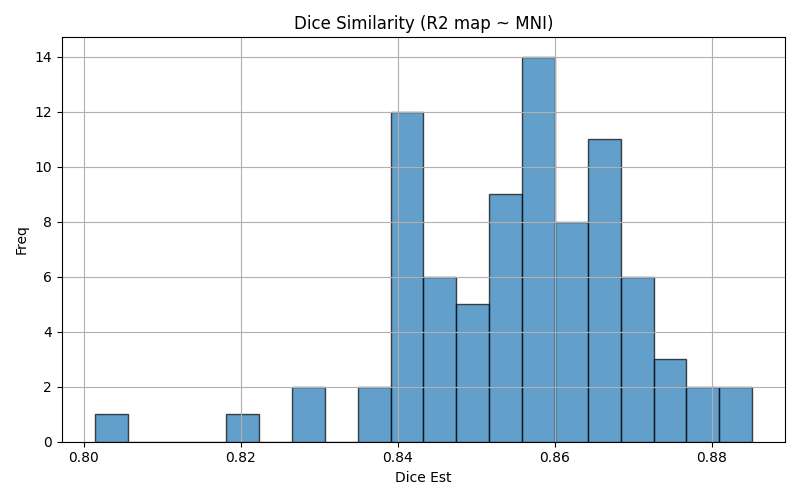

The file beside this chart, header and first rows:
img1	img2	dice	voxinmask	voxoutmask	ratio_inoutmask
sub-35	mni152	0.8525	89.32	10.68	8.361
sub-88	mni152	0.8445	88.54	11.46	7.723
sub-85	mni152	0.822	85.19	14.81	5.75
sub-69	mni152	0.8285	88.53	11.47	7.719
sub-49	mni152	0.8617	90.21	9.79	9.215
sub-08	mni152	0.8723	90.08	9.92	9.08
sub-89	mni152	0.8645	90.14	9.856	9.147
sub-37	mni152	0.8364	90.9	9.103	9.985
sub-45	mni152	0.8604	91.35	8.655	10.55
sub-46	mni152	0.8749	92.19	7.808	11.81
sub-06	mni152	0.8702	90.55	9.449	9.583
sub-14	mni152	0.8535	88.89	11.11	8.003
sub-47	mni152	0.846	89.74	10.26	8.749
sub-34	mni152	0.8578	88.62	11.38	7.789
sub-28	mni152	0.8413	88.03	11.97	7.352
sub-41	mni152	0.8416	92.77	7.225	12.84
sub-92	mni152	0.8681	89.43	10.57	8.46
sub-93	mni152	0.8666	91.47	8.527	10.73
sub-67	mni152	0.8835	93.19	6.811	13.68
sub-58	mni152	0.872	92.82	7.185	12.92
sub-03	mni152	0.8729	90.45	9.551	9.47
sub-86	mni152	0.8578	88.21	11.79	7.481
sub-22	mni152	0.8596	89.5	10.5	8.523
sub-77	mni152	0.8454	88.52	11.48	7.712
sub-20	mni152	0.842	88.49	11.51	7.692
sub-26	mni152	0.849	89.48	10.52	8.509
sub-33	mni152	0.8402	87.89	12.11	7.261
sub-78	mni152	0.877	90.11	9.886	9.115
sub-66	mni152	0.8472	88.31	11.69	7.553
sub-04	mni152	0.8596	87.93	12.07	7.283
sub-55	mni152	0.8411	89.09	10.91	8.167
sub-11	mni152	0.8441	89.82	10.18	8.823
sub-36	mni152	0.8512	89.79	10.21	8.793
sub-07	mni152	0.841	87.58	12.42	7.051
sub-60	mni152	0.8694	91.55	8.447	10.84
sub-100	mni152	0.8291	87.53	12.47	7.018
sub-18	mni152	0.8658	92.48	7.52	12.3
sub-54	mni152	0.8654	91.43	8.571	10.67
sub-94	mni152	0.8602	91.33	8.671	10.53
sub-99	mni152	0.8586	89.13	10.87	8.196
sub-87	mni152	0.8656	90.73	9.272	9.785
sub-02	mni152	0.868	89.72	10.28	8.723
sub-101	mni152	0.8548	88.78	11.22	7.912
sub-84	mni152	0.8774	90.75	9.253	9.807
sub-16	mni152	0.8493	91.36	8.637	10.58
sub-31	mni152	0.8483	88.27	11.73	7.524
sub-39	mni152	0.8631	90.05	9.951	9.049
sub-10	mni152	0.8648	92.68	7.322	12.66
sub-57	mni152	0.8751	93.78	6.224	15.07
sub-38	mni152	0.8533	91.64	8.36	10.96
sub-80	mni152	0.8623	90.39	9.613	9.402
sub-62	mni152	0.8665	90.71	9.294	9.759
sub-71	mni152	0.8432	90.97	9.034	10.07
sub-01	mni152	0.8538	87.76	12.24	7.17
sub-51	mni152	0.8595	88.62	11.38	7.785
sub-43	mni152	0.857	89.87	10.13	8.875
sub-56	mni152	0.8541	88.55	11.45	7.736
sub-32	mni152	0.8595	89.14	10.86	8.211
sub-65	mni152	0.8594	89.87	10.13	8.872
sub-64	mni152	0.8656	90.06	9.935	9.065
... 24 more rows
